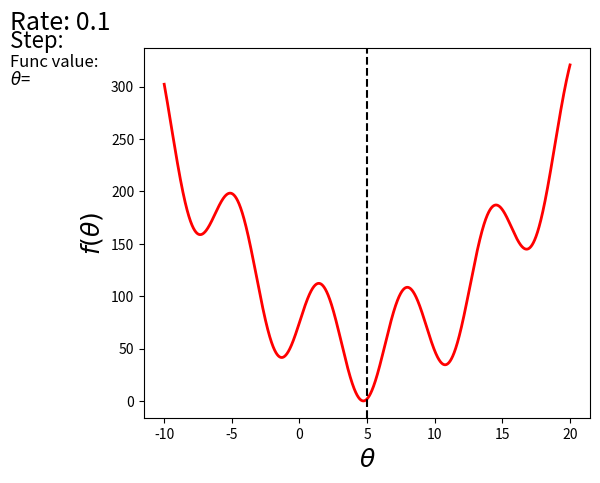

Recreate this plot in Python. (Note: this script raises an exception after producing the figure.)
import matplotlib.pyplot as plt
import matplotlib.animation as anim
import numpy as np


STEP_COUNT = 25
STEP_SIZE = 0.1  # Скорость обучения
X = [i for i in np.linspace(-10, 20, 10000)]


def func(x):
    return (x - 5) ** 2 + 50 * np.sin(x) + 50

Y = [func(x) for x in X]


def func_derivative(x):
    return 2 * (x + 25 * np.cos(x) - 5)

_dy_dx = [-func_derivative(x) for x in X]


def init_gradient(num, points, line):
    print(num, points, line)
    return points, line

# Какая-то жажа и первый кадр пропускается
skip_first = True
def draw_gradient_points(num, points, line, cost_caption, step_caption, theta_caption):
    global previous_x, skip_first, ax
    if skip_first:
        skip_first = False
        return points, line
    current_x = previous_x - STEP_SIZE * func_derivative(previous_x)
    step_caption.set_text("Step: " + str(num))
    cost_caption.set_text("Func value=" + format(func(current_x), ".3f"))
    theta_caption.set_text("$\\theta$=" + format(current_x, ".3f"))
    print("Step:", num, "Previous:", previous_x, "Current", current_x)
    points[0].set_data(previous_x, func(previous_x))
    # points[1].set_data(current_x, func(current_x))
    # points.set_data([previous_x, current_x], [func(previous_x), func(current_x)])
    line.set_data([previous_x, current_x], [func(previous_x), func(current_x)])

    # if np.abs(func(previous_x) - func(current_x)) < 0.5:
    #     ax.axis([4, 6, 0, 1])
    #
    # if np.abs(func(previous_x) - func(current_x)) < 0.1:
    #     ax.axis([4.5, 5.5, 0, 0.5])
    #
    # if np.abs(func(previous_x) - func(current_x)) < 0.01:
    #     ax.axis([4.9, 5.1, 0, 0.08])

    previous_x = current_x
    return points, line


previous_x = 0
fig, ax = plt.subplots()
p = ax.get_position()
ax.set_position([p.x0 + 0.1, p.y0, p.width * 0.9, p.height])
ax.set_xlabel("$\\theta$", fontsize=18)
ax.set_ylabel("$f(\\theta)$", fontsize=18)

ax.plot(X, Y, '-r', linewidth=2.0)
# ax.plot(X, _dy_dx, '-k')
ax.axvline(5, color='black', linestyle='--')

start_point, = ax.plot([], 'bo', markersize=10.0)
end_point, = ax.plot([], 'ro')

rate_capt = ax.text(-0.3, 1.05, "Rate: " + str(STEP_SIZE), fontsize=18, transform=ax.transAxes)
step_caption = ax.text(-0.3, 1, "Step: ", fontsize=16, transform=ax.transAxes)
cost_caption = ax.text(-0.3, 0.95, "Func value: ", fontsize=12, transform=ax.transAxes)
theta_caption = ax.text(-0.3, 0.9, "$\\theta$=", fontsize=12, transform=ax.transAxes)

points = (start_point, end_point)
line, = ax.plot([], 'g--')


gradient_anim = anim.FuncAnimation(fig, draw_gradient_points, frames=STEP_COUNT,
                                   fargs=(points, line, cost_caption, step_caption, theta_caption),
                                   interval=1500)

# Для того, чтобы получить гифку необходимо установить ImageMagick
# Можно получить .mp4 файл без всяких magick-shmagick
gradient_anim.save("images/bad_func_0_1.gif", writer="imagemagick")
